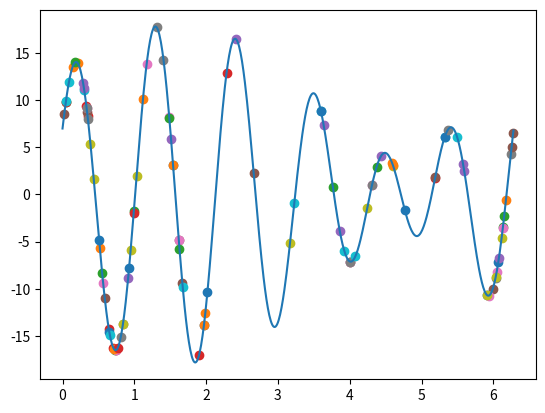

This figure's Python source:
import numpy as np
import matplotlib.pyplot as plt
import sys
import math
T=10
K=0.9
Circle=5
i=math.pi
x=[0,2*math.pi]
#存储最优结果
besti=i
def generate():
    global x,T,i
    for k in range(0,Circle):
        j = np.random.uniform(-0.5,0.5) *T + i
        j=j%(x[1]-x[0])+x[0]
        Metropolis(j)
    T=T*K
def Func(x):
    return 11*np.sin(6*x)+7*np.cos(5*x)
def Metropolis(j):
    global T,i,besti
    jy=Func(j)
    iy=Func(i)
    if(jy<=iy):
        i=j
    if(jy<=Func(besti)):
        besti=j
    else:
        print(math.exp(-((jy-iy)/T)))
        if(np.random.uniform()>math.exp(-((jy-iy)/T))):
            i=j
    plt.scatter(i,Func(i))
if __name__=="__main__":
    x1=np.arange(x[0],x[1],0.01)
    y1=Func(x1)
    plt.plot(x1,y1)
    while T>1:
        print(T)
        generate()
    print("结果为:")
    print("x="+str(besti))
    print("y="+str(Func(besti)))
    plt.show()
